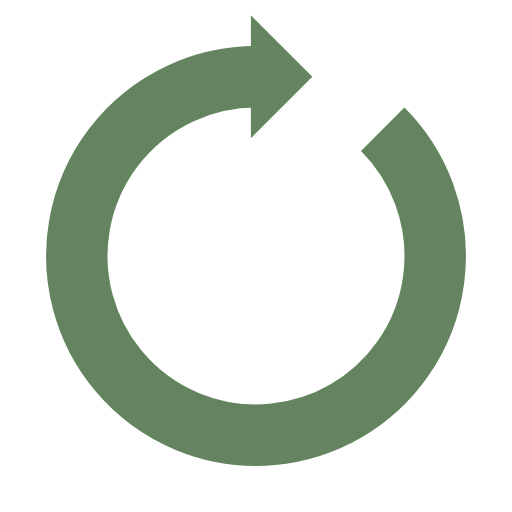
t = 0.00 s
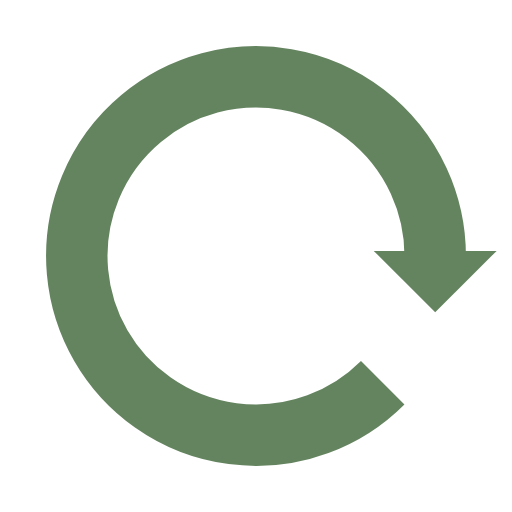
t = 0.25 s
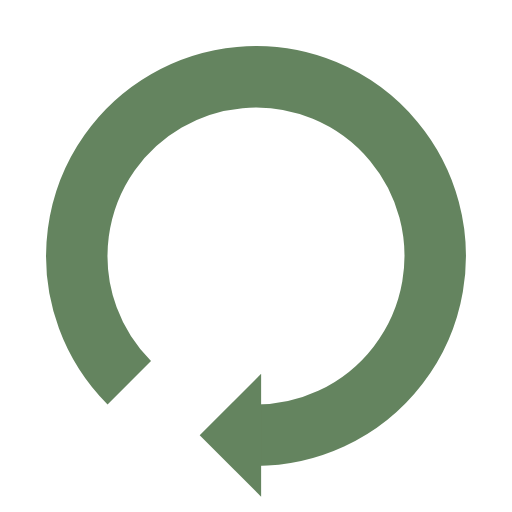
t = 0.50 s
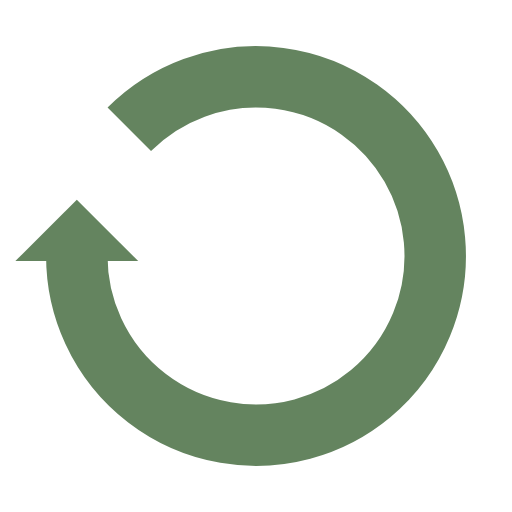
t = 0.75 s

The animated SVG that drew these frames (rendered in a browser with its animation timeline set to each time). Animation: 1 SMIL element (animateTransform=1); one cycle of 1.00 s, repeats indefinitely.

<?xml version="1.0" encoding="utf-8"?>
<svg xmlns="http://www.w3.org/2000/svg" xmlns:xlink="http://www.w3.org/1999/xlink" style="margin: auto; background: rgb(255, 255, 255); display: block; shape-rendering: auto;" width="200px" height="200px" viewBox="0 0 100 100" preserveAspectRatio="xMidYMid">
<g>
  <path d="M50 15A35 35 0 1 0 74.74873734152916 25.251262658470843" fill="none" stroke="#64845f" stroke-width="12"></path>
  <path d="M49 3L49 27L61 15L49 3" fill="#64845f"></path>
  <animateTransform attributeName="transform" type="rotate" repeatCount="indefinite" dur="1s" values="0 50 50;360 50 50" keyTimes="0;1"></animateTransform>
</g>
<!-- [ldio] generated by https://loading.io/ --></svg>